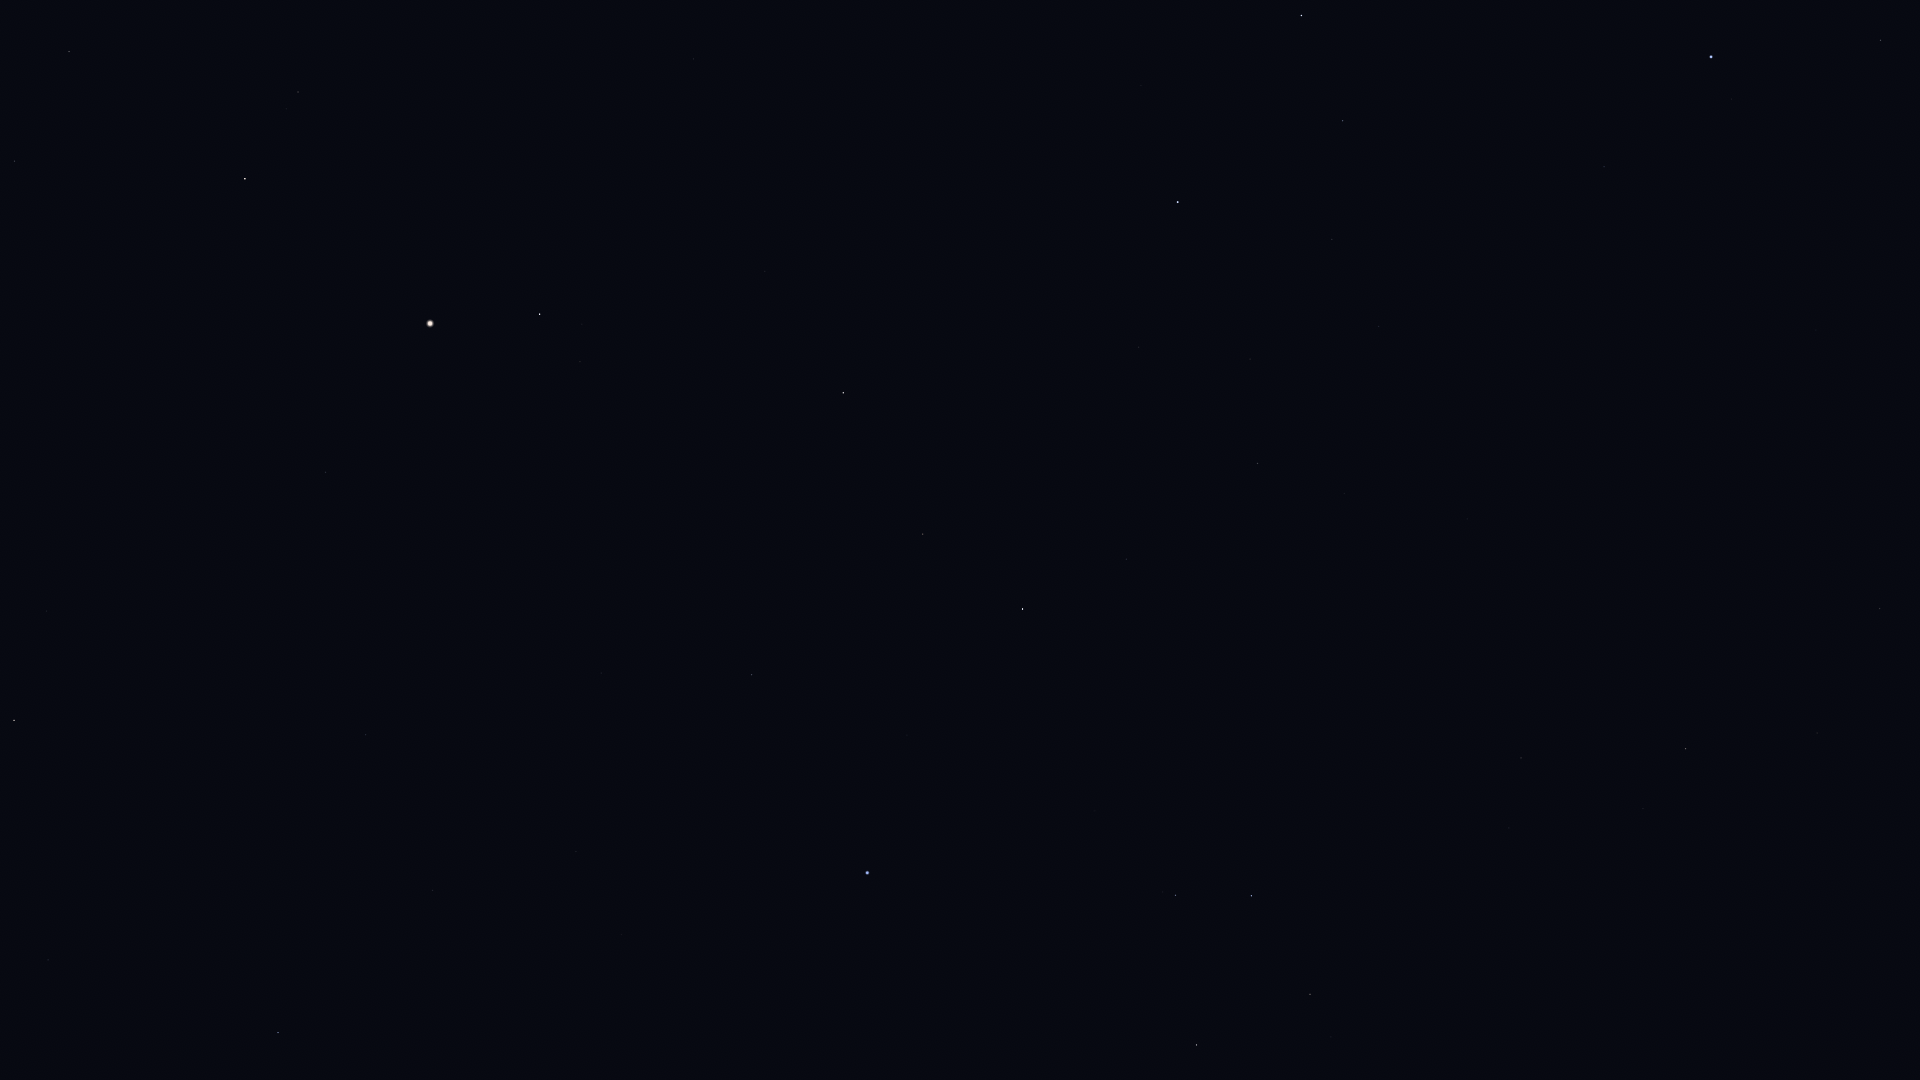

The data file committed next to this chart (first rows):
Star_ID, Name, X, Y
47508, Subra, 1881, 40
48711, Bibhā, 1909, 387
49641, HIP 49641, 1816, 330
49669, Regulus, 1711, 57
49841, HIP 49841, 1880, 608
51069, HIP 51069, 1817, 733
51172, HIP 51172, 1873, 1072
51437, HIP 51437, 1694, 376
52943, HIP 52943, 1686, 749
53740, Alkes, 1643, 809
54158, Dingolay, 1522, 476
54204, HIP 54204, 1659, 1018
54872, Zosma, 1302, 15
54879, Chertan, 1343, 121
55174, Hunahpú, 1579, 957
55282, HIP 55282, 1521, 758
55664, Shama, 1414, 487
55687, HIP 55687, 1471, 682
55705, HIP 55705, 1509, 828
56508, Formosa, 1201, 57
56572, Sagarmatha, 1375, 572
56633, HIP 56633, 1402, 678
57283, HIP 57283, 1412, 869
57370, Flegetonte, 1276, 434
57380, HIP 57380, 1250, 359
57632, Denebola, 1178, 202
57757, Zavijava, 1258, 463
58188, HIP 58188, 1348, 859
59199, Alchiba, 1331, 1037
59803, Gienah, 1252, 896
60129, Zaniah, 1127, 559
60965, Algorab, 1176, 895
61174, HIP 61174, 1163, 892
61359, Kraz, 1197, 1045
63090, Minelauva, 923, 534
63608, Vindemiatrix, 843, 393
64241, Diadem, 765, 271
64394, HIP 64394, 694, 59
65474, Spica, 867, 873
66249, Heze, 752, 675
67459, HIP 67459, 580, 362
67927, Muphrid, 540, 314
68520, HIP 68520, 601, 673
69427, Kang, 622, 934
69673, Arcturus, 430, 323
69701, Syrma, 576, 851
69974, Khambalia, 612, 1010
70755, Elgafar, 488, 793
71053, HIP 71053, 298, 92
71795, HIP 71795, 326, 472
72105, Izar, 245, 179
72220, HIP 72220, 366, 735
72339, Mönch, 373, 783
72845, Arcalís, 239, 387
74785, Zubeneschamali, 278, 1033
75695, Nusakan, 15, 161
77070, Unukalhai, 14, 720
77516, HIP 77516, 48, 960
